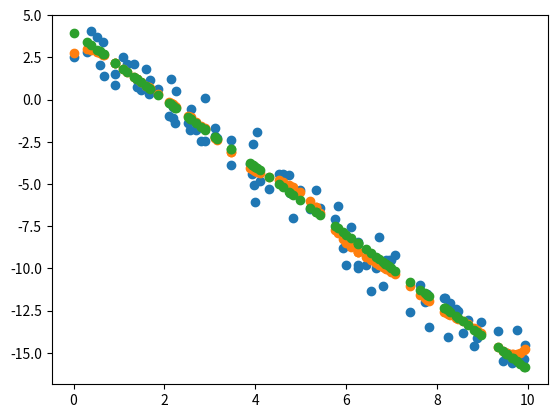

Source code (Python):
import numpy as np
from scipy.interpolate import BSpline
from collections import deque
from scipy.linalg import eigh

import matplotlib.pyplot as plt
from mpl_toolkits.mplot3d import axes3d


# CONSIDER: def fnc: Recursive Bspline Definiton, returning a callable,
# in order to be plugged into eval_basis instead of BSpline.basis_element

def window(seq, n=2):
    """
    Moving Window Sequences
    generator object to yield a FIFO sequence on seq of length n

    # CODE SOURCE: https://stackoverflow.com/a/6822761
    :param seq: list or ndarray
    :param n: length of yielded sequences
    """
    it = iter(seq)
    win = deque((next(it, None) for _ in range(n)), maxlen=n)
    yield win
    append = win.append
    for e in it:
        append(e)
        yield win


def eval_basis(x, knots=np.arange(0, 20, 1), degree=2):
    """
    Design Vector in Basis representation for a single observation point.
    :param x: int or float: observation point, at which to evaluate the basis fnc
    :param knots: ndarray of knots. Be Carefull, to put sufficient outter knots!
    :param degree: Basis degree
    :return: ndarray z (dim==1), which is x evaluated at all Bspline Basis
             B_{ks,..., k(s+t)}(x) spanned on the knots

    """

    # from Bspline.basis_element doc on why n=degree + 2:
    #     The order of the b-spline, `k`, is inferred from the length of `t` as
    #         ``len(t)-2``. The knot vector is constructed by appending and prepending
    #         ``k+1`` elements to internal knots `t`.

    # vector of callable B_{ks,..., k(s+t)}(x) with appropriate
    eval_basis.Z = [BSpline.basis_element(t=seq, extrapolate=False) for seq in window(knots, n=degree + 3)]
    z = np.stack([B(x) for B in eval_basis.Z])

    return np.nan_to_num(z)


def get_design(X, degree):
    """
    Broadcast eval_basis to a 1dim array X, to obtain the corresponding
    Designmatrix Z in Basis representation

    :param X:
    :param basis_param:
    :return:

    # consider eval_basis decorator - to ensure, The callable Basis Vector is caluclated only once
    """

    # construct degree and X's support dependent number of outer knots
    l_knot = X.min() - degree - 1
    u_knot = X.max() + degree + 2

    # generate apporpriate knots & associated metrics
    get_design.degree = degree
    get_design.knots = np.arange(l_knot, u_knot, 1)
    get_design.num_basis = get_design.knots.shape[0] - (degree + 2)

    # obtain designmatrix
    Z = np.zeros((X.__len__(), get_design.num_basis))
    for i, obs in enumerate(X):
        Z[i, :] = eval_basis(obs, knots=get_design.knots, degree=degree)

    return Z


def diff_mat(dim, order=1):
    """
    :param dim: the dimension of gamma vector (i.e. number of basis dimensions)
    :param order: difference order D_r = D_1 [:-r-1, :-r-1] @ D_r-1

    :return: tupel: difference matrix of order,
    difference penalty matric of this order
    """
    # first order difference matrix: shape: (dim-1) x (dim)
    d1 = np.diag(np.repeat(-1, dim), k=0) + np.diag(np.repeat(1, dim - 1), k=1)
    d1 = d1[:-1, :]

    # d1.shape == (dim - 1, dim)

    # higher order difference matrices
    r = 1
    dr = d1
    while r < order:
        dr = d1[:-r, :-r].dot(dr)
        r += 1
        # dr.shape == (dim - r, dim)

    K = dr.T.dot(dr)
    return dr, K


def penalize_nullspace(Q, sig_Q=0.01, sig_Q0=0.01, threshold=10 ** -3):
    """
    Nullspace penalty for rank deficient Precision matrix, to get rank sufficent Covariance matrix

    :param Q: Precision Matrix
    :param sig_Q: inverse variance factor (sig_Q * Q)
    :param sig_Q0: penalty factor
    :param threshold: numerical value, determining which eigenvals are numerical zero

    :return: Covariance : inverse of the resulting penalized precision matrix:
    (sig_Q * Q + sig_Q0 * S0)**-1 with S0 = U0 @ U0.T, where U0 corresponds
    to the matrix of Eigenvectors corresponding to those Eigenvalues < threshold
    """
    eigval, eigvec = eigh(Q)

    # (numeric precision) null space eigenvectors
    U0 = eigvec[:, eigval < threshold]
    S0 = U0.dot(U0.T)
    penQ = sig_Q * Q + sig_Q0 * S0
    penSIGMA = np.linalg.inv(penQ)

    print('Eigenvalues: ', eigval, '\n')
    print('Nullspace Matrix: ', U0)

    fig = plt.figure()
    ax1 = fig.add_subplot(221)
    ax1.scatter(np.arange(eigval.size), eigval)
    ax1.set_title('eigenvalues of Q')

    ax2 = fig.add_subplot(222)
    ax2.imshow(penSIGMA, cmap='hot', interpolation='nearest')
    ax2.set_title('penSIGMA')

    ax3 = fig.add_subplot(223)
    ax3.imshow(Q, cmap='hot', interpolation='nearest')
    ax3.set_title('Q')
    plt.show()

    return penSIGMA


if __name__ == '__main__':

    # ( ) Check the diff_mat for different values -----------------------------
    for order in [1, 2, 3, 4, 5]:
        d, K = diff_mat(dim=5, order=order)
        print('order {order}\n, D{order}: \n {d}, \n K{order} \n{K}, \n'.format(order=order, d=d, K=K))

    # analoge version
    # dim = 5
    # d1 = np.diag(np.repeat(-1, dim), k=0) + np.diag(np.repeat(1, dim - 1), k=1)
    # d1 = d1[:-1, :]
    # #d2 = d1.T.dot(d1)[1:-1, :]
    # d2 = d1[:-1,:-1].dot(d1)
    # d3 = d1[:-2,:-2].dot(d2)
    # d4 = d1[:-3, :-3].dot(d3)

    # (0) Check eval_basis ----------------------------------------------------
    # carefull to get the boundary regions right! Through in extra kappas, such that the
    lower, upper = 0, 10  # support of x
    degree = 2
    l_knots = lower - degree - 1
    u_knots = upper + degree + 2

    X = np.random.uniform(lower, upper, 5)

    z = eval_basis(x=upper, knots=np.arange(l_knots, u_knots, 1), degree=degree)

    print(z)
    print('rowsum: ', z.sum())

    z = eval_basis(x=lower, knots=np.arange(l_knots, u_knots, 1), degree=degree)

    print(z)
    print('rowsum: ', z.sum())

    # (1) get_design matrix ----------------------------------------------------
    Z = get_design(X, degree=2)
    print(Z, '\n',
          'rowsum: ', Z.sum(axis=1), '\n',
          'number of basis: ', get_design.num_basis)

    print(eval_basis(X[0], knots=get_design.knots, degree=2))

    # (1.1) Least squares example: ---------------------------------------------
    # Data generation
    n = 100
    X = np.stack([np.ones(n), np.random.uniform(0, 10, n)], axis=1)
    beta = np.array([4, -2])
    mu = X.dot(beta)
    y = mu + np.random.normal(loc=0, scale=1, size=n)

    # basis extention & OLS fit
    Z = get_design(X[:, 1], degree=2)
    OLS = lambda Z, y: np.linalg.inv(Z.T.dot(Z)).dot(Z.T).dot(y)
    beta_hat = OLS(Z, y)
    y_hat = Z.dot(beta_hat)

    # Metrics
    resid = y - y_hat
    bias = (mu - y_hat) ** 2
    print('residual sum: ', sum(resid))
    print('bias sum: ', sum(bias))

    import matplotlib.pyplot as plt

    plt.scatter(X[:, 1], y)
    plt.scatter(X[:, 1], y_hat)
    plt.scatter(X[:, 1], mu)
    plt.show()
